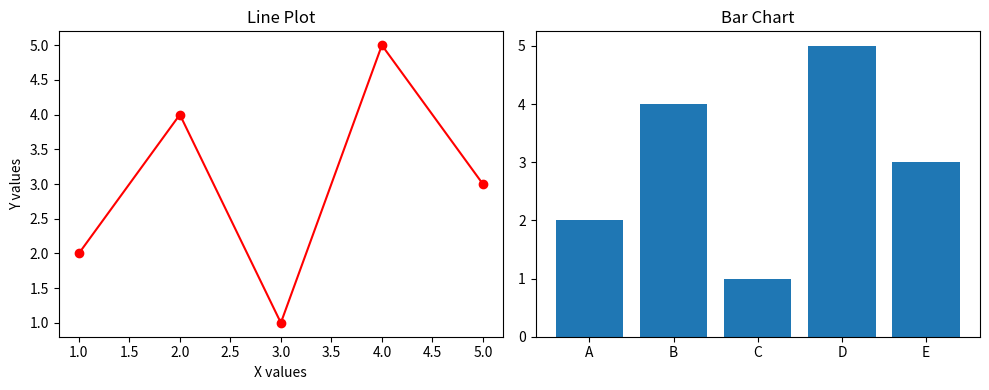

Python code for this plot:
import matplotlib.pyplot as plt
import numpy as np

x = np.array([1, 2, 3, 4, 5])
y = np.array([2, 4, 1, 5, 3])
categories = ['A', 'B', 'C', 'D', 'E']

plt.figure(figsize=(10, 4))

plt.subplot(1, 2, 1)
plt.plot(x, y, 'r-o')
plt.title('Line Plot')
plt.xlabel('X values')
plt.ylabel('Y values')

plt.subplot(1, 2, 2)
plt.bar(categories, y)
plt.title('Bar Chart')

plt.tight_layout()
plt.show()